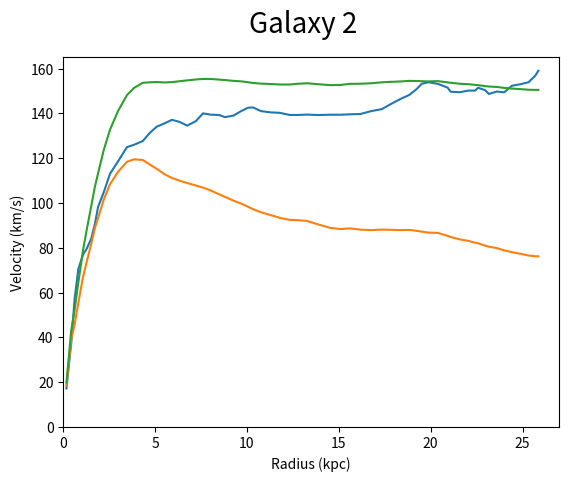

Source code (Python):
import numpy as np
import matplotlib.pyplot as plt

x = np.array([0.17148362,0.4360183,0.616588,0.8204397,1.0746205,1.2705386,1.5233747,1.722251,1.8940805,2.2038345,2.542518,2.9901965,3.4659977,3.8548758,4.3273153,4.6902223,5.080445,5.497311,5.914312,6.32943,6.744011,7.216719,7.6073456,8.022733,8.493828,8.798068,9.269835,9.687105,10.0485325,10.325861,10.768161,11.294426,11.79324,12.319236,12.762746,13.261829,13.8992405,14.536921,15.091308,15.590391,16.172632,16.75568,17.338459,17.811302,18.311865,18.840012,19.229965,19.508907,19.869797,20.395927,20.921387,21.086357,21.585173,22.056938,22.417292,22.584549,22.971813,23.164639,23.608955,23.996758,24.4147,24.886467,25.330648,25.693153,25.861082])

#Recorded velocity (bottem curve)
y1 = np.array([17.194363,37.724133,57.156334,70.53634,76.94638,79.50738,84.0837,90.6789,98.19186,104.7835,113.024605,118.69494,124.9145,126.00228,127.63752,131.11005,134.03156,135.4852,137.12221,136.192,134.5283,136.53029,140.0019,139.43845,139.23996,138.31331,139.03168,141.03543,142.49086,142.66533,141.00075,140.43373,140.23434,139.30057,139.28635,139.4537,139.24986,139.41278,139.39499,139.56235,139.72705,140.99197,141.89017,144.07552,146.25998,148.26018,150.81494,153.1899,153.91183,153.16144,151.49417,149.6551,149.45572,150.1741,150.16254,151.44081,150.32811,148.67152,149.75754,149.37834,152.29897,153.01733,153.91997,156.84236,159.0375])

#Predicted velocity from equation (top crooked curve)
y2 = np.array([18.4668304,39.22330349,45.74012225,55.41912981,66.94461967,73.58686263,81.79090837,88.82384037,93.24689908,101.4989852,108.3382821,114.0167293,118.4020753,119.4906759,119.2045895,117.2689789,115.2744814,112.9153218,111.1748553,109.9668863,108.9009241,107.7907853,106.8546286,105.5856082,103.8418217,102.7465969,101.0205122,99.71516986,98.34156755,97.22635829,95.83571242,94.58800742,93.35049171,92.47522197,92.32566093,91.99257374,90.37340727,88.86968551,88.35803883,88.66008721,88.11204912,87.8893893,88.10512033,88.03166384,87.89534756,87.96167471,87.57739863,87.20217276,86.78149643,86.63382756,85.29834842,84.84393508,83.73900431,83.07364142,82.28676825,81.98150171,80.94138172,80.48856286,79.84171698,78.85380949,78.06324152,77.31978789,76.52804614,76.20619253,76.17695269])

#Sum of Masses (recorded and dark matter) put into Predicted velocity equation (top smooth curve)
y3 = np.array([19.84249989,43.2451128,52.30165571,64.50136719,78.91126108,87.82614028,98.63635688,107.3076719,113.2225862,123.6696436,132.7242081,141.2006633,148.138053,151.3780686,153.6545276,153.8567482,153.9864233,153.8067392,153.9493921,154.3467576,154.7325372,155.1286483,155.3609844,155.3519424,155.0665963,154.8708316,154.505587,154.2876216,153.9159423,153.5787943,153.2641679,153.1064567,152.8878997,152.8853577,153.2108299,153.4479533,153.0022113,152.5984959,152.6878168,153.1883642,153.228331,153.4341111,153.8697593,154.0666046,154.2289474,154.506899,154.4578974,154.3628435,154.2730002,154.3960284,153.8474386,153.6558966,153.2251153,153.0227782,152.7153968,152.6048876,152.1706658,151.9896665,151.7816566,151.3773524,151.0852879,150.831671,150.5450058,150.4748513,150.5023644])

plt.plot(x,y1)
plt.plot(x,y2)
plt.plot(x,y3)
plt.suptitle('Galaxy 2', fontsize=20)
plt.xlabel('Radius (kpc)')
plt.ylabel('Velocity (km/s)')
plt.axis([0,27,0,165])
plt.show()
